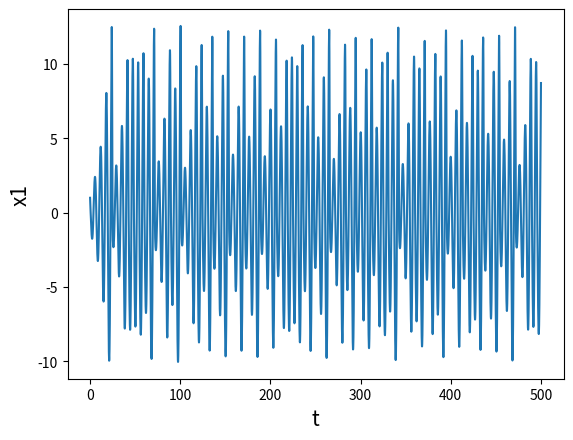

Write the Python code that produced this figure.
from matplotlib import pyplot as plt
import numpy as np
from scipy.integrate import solve_ivp
from scipy import integrate


def Rossler_Lorenz (t, X, a, b, c, sigma, beta, rho):
    x1, y1, z1, x2, y2, z2 = X
    dydt = [-y1 - z1, x1 + a*y1, b + x1*z1 - c*z1, -sigma * (x1 - y2), rho*x2 - y2 - x2*z2, -beta*z2 + x2*y2]
    return dydt

a = 0.2
b = 0.2
c = 6.3
sigma = 10
beta = 8/3
rho = 25

tStart = 0
tEnd = 500

X0 = [1.0, 1.0, 1.0, 0, 1, 1.05]
solution = integrate.solve_ivp(Rossler_Lorenz, [tStart, tEnd], X0, method='RK45', t_eval=np.linspace(tStart,tEnd,50000), args=(a, b, c, sigma, beta, rho))

plt.plot(solution.t, solution.y[0])
plt.xlabel('t', fontsize=15)
plt.ylabel('x1', fontsize=15)
plt.show()